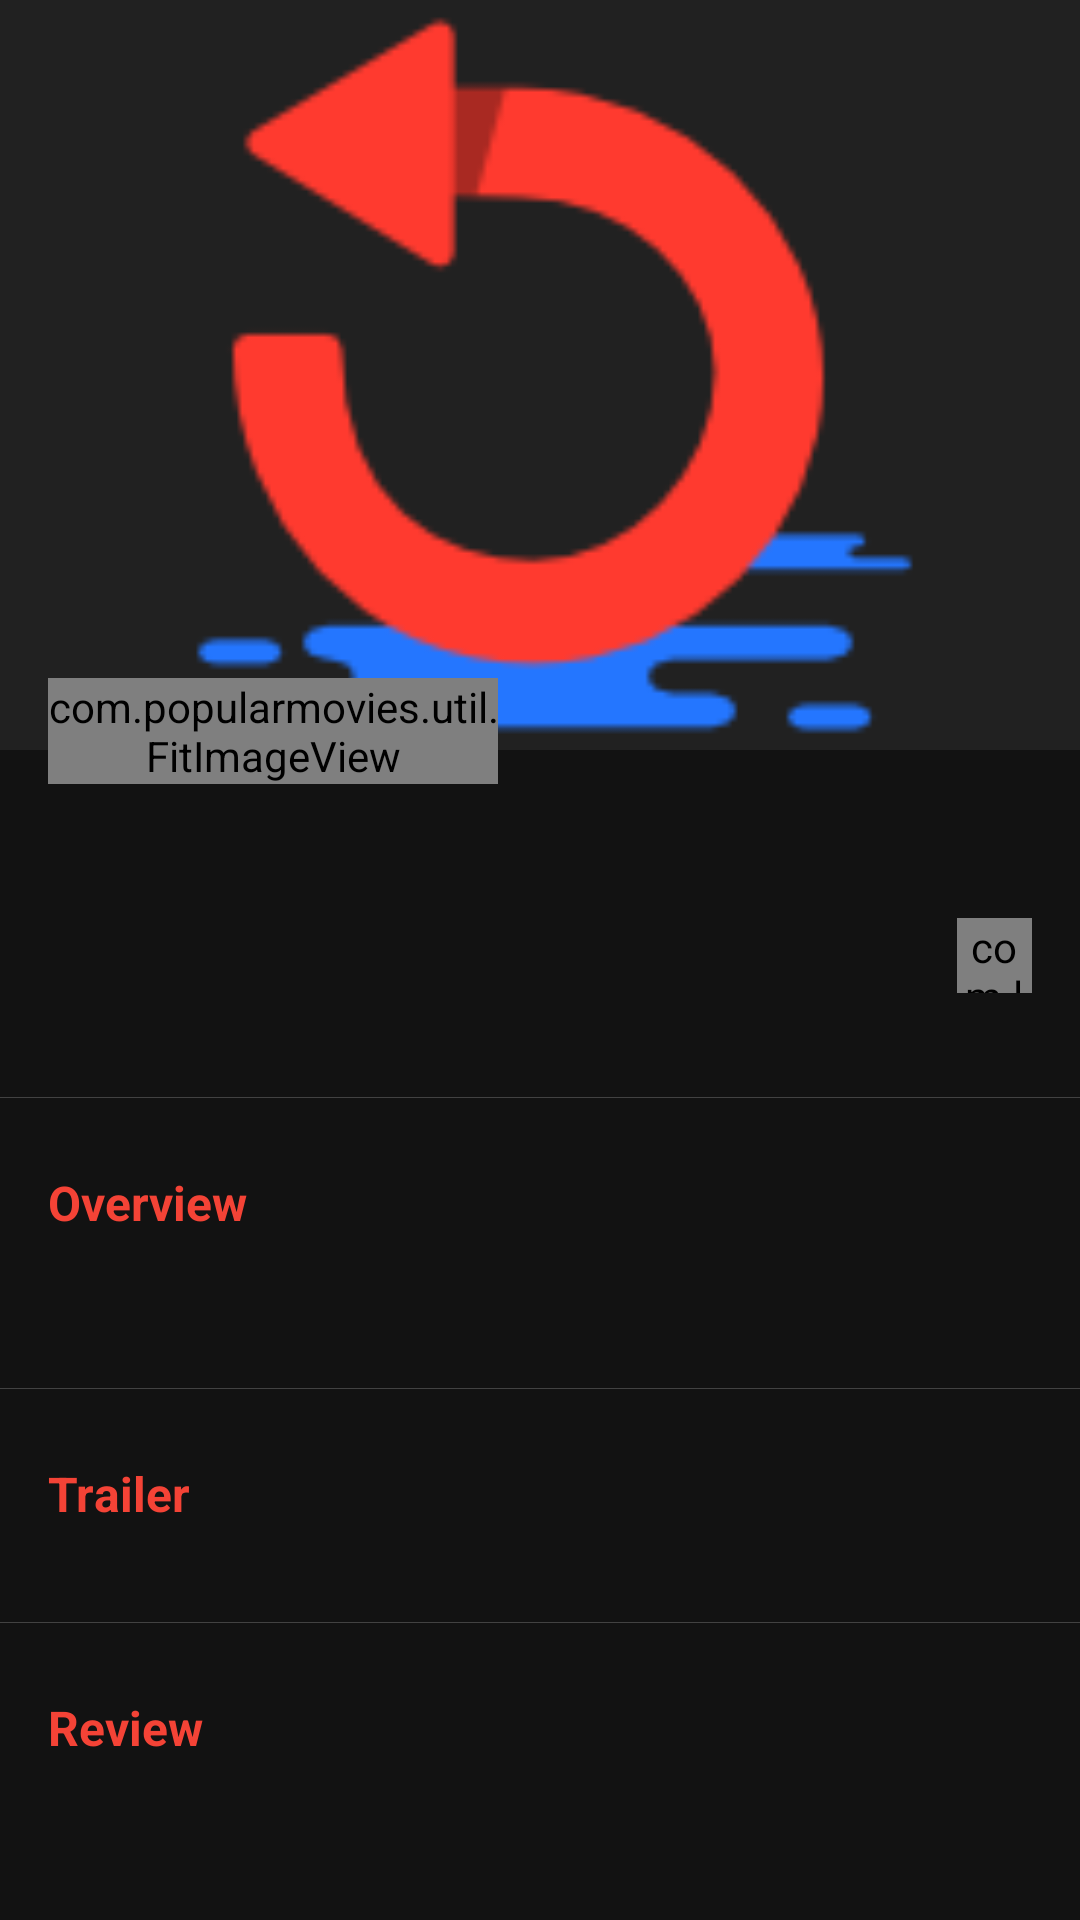

Reconstruct the res/layout file that produces this screen, plus the resources it refers to.
<!-- AndroidManifest.xml: activity theme AppThemeTranslucent -->
<!-- res/layout/fragment_detail_movie.xml -->
<?xml version="1.0" encoding="utf-8"?>

<android.support.design.widget.CoordinatorLayout xmlns:android="http://schemas.android.com/apk/res/android"
    xmlns:app="http://schemas.android.com/apk/res-auto"
    android:layout_width="match_parent"
    android:layout_height="match_parent"
    xmlns:tools="http://schemas.android.com/tools"
    android:fitsSystemWindows="true">

    <android.support.design.widget.AppBarLayout
        android:id="@+id/appbar"
        android:layout_width="match_parent"
        android:layout_height="250dp"
        android:fitsSystemWindows="true"
        android:theme="@style/ThemeOverlay.AppCompat.Dark.ActionBar">

        <android.support.design.widget.CollapsingToolbarLayout
            android:id="@+id/collapsing_toolbar"
            android:layout_width="match_parent"
            android:layout_height="match_parent"
            app:contentScrim="?attr/colorPrimary"
            android:background="#00000000"
            app:layout_scrollFlags="scroll|enterAlways|enterAlwaysCollapsed">

           <FrameLayout
               android:layout_width="match_parent"
               android:layout_height="wrap_content"
               android:fitsSystemWindows="true">

               <ImageView
                   android:id="@+id/ivBackdrop"
                   android:layout_width="match_parent"
                   android:layout_height="250dp"
                   android:scaleType="centerCrop"
                   android:src="@drawable/reload" />

               <ImageView
                   android:id="@+id/ivPlay"
                   android:layout_width="64dp"
                   android:layout_height="64dp"
                   android:layout_gravity="center"
                   android:src="@drawable/play_button"
                   android:visibility="gone"/>

           </FrameLayout>

            <include layout="@layout/include_toolbar" />

        </android.support.design.widget.CollapsingToolbarLayout>

    </android.support.design.widget.AppBarLayout>

    <android.support.v4.widget.NestedScrollView
        android:layout_width="match_parent"
        android:layout_height="match_parent"
        app:layout_behavior="@string/appbar_scrolling_view_behavior"
        app:behavior_overlapTop="40dp">

        <LinearLayout
            android:layout_width="match_parent"
            android:layout_height="match_parent"
            android:orientation="vertical">

            <LinearLayout
                android:layout_width="match_parent"
                android:layout_height="wrap_content"
                android:orientation="horizontal">

                <com.popularmovies.util.FitImageView
                    android:id="@+id/ivPoster"
                    android:layout_width="150dp"
                    android:layout_height="wrap_content"
                    android:adjustViewBounds="true"
                    android:scaleType="fitXY"
                    android:src="@drawable/reload"
                    android:background="@color/white"
                    android:layout_marginLeft="16dp"
                    android:transitionName="poster"
                    android:layout_marginTop="16dp"/>

                <LinearLayout
                    android:layout_width="0dp"
                    android:layout_weight="1"
                    android:layout_height="wrap_content"
                    android:orientation="vertical"
                    android:layout_marginTop="48dp"
                    android:layout_marginLeft="16dp"
                    android:layout_marginRight="16dp">

                    <TextView
                        android:id="@+id/tvTitle"
                        android:layout_width="wrap_content"
                        android:layout_height="wrap_content"
                        android:textSize="16dp"
                        android:textStyle="bold"
                        android:textColor="@color/colorAccent"
                        android:layout_marginRight="8dp"
                        android:layout_marginTop="8dp"/>

                    <LinearLayout
                        android:layout_width="match_parent"
                        android:layout_height="wrap_content"
                        android:orientation="horizontal"
                        android:layout_marginTop="8dp"
                        android:gravity="center_vertical">

                        <LinearLayout
                            android:layout_width="0dp"
                            android:layout_weight="1"
                            android:layout_height="wrap_content"
                            android:orientation="vertical">
                            <TextView
                                android:id="@+id/tvRelease"
                                android:layout_width="wrap_content"
                                android:layout_height="wrap_content"
                                android:textSize="14dp"
                                android:textColor="@color/white"
                                android:layout_marginTop="4dp"/>

                            <TextView
                                android:id="@+id/tvVote"
                                android:layout_width="wrap_content"
                                android:layout_height="wrap_content"
                                android:textSize="14dp"
                                android:textColor="@color/white"
                                android:layout_marginTop="4dp"/>
                        </LinearLayout>

                        <com.like.LikeButton
                            app:icon_size="20dp"
                            android:id="@+id/btnFavorite"
                            android:layout_width="25dp"
                            android:layout_height="25dp"/>

                    </LinearLayout>

                </LinearLayout>

            </LinearLayout>

            <LinearLayout
                android:layout_width="match_parent"
                android:layout_height="1px"
                android:background="#424242"
                android:layout_marginTop="24dp"
                android:layout_marginBottom="24dp"/>

            <TextView
                android:layout_width="wrap_content"
                android:layout_height="wrap_content"
                android:textSize="16dp"
                android:textStyle="bold"
                android:textColor="@color/colorAccent"
                android:layout_marginLeft="16dp"
                android:layout_marginRight="16dp"
                android:text="@string/overview"/>

            <TextView
                android:id="@+id/tvOverview"
                android:layout_width="wrap_content"
                android:layout_height="wrap_content"
                android:textSize="14dp"
                android:textColor="@color/grey"
                android:layout_marginLeft="16dp"
                android:layout_marginRight="16dp"
                android:layout_marginTop="8dp"/>

            <LinearLayout
                android:id="@+id/llTrailer"
                android:layout_width="match_parent"
                android:layout_height="wrap_content"
                android:orientation="vertical">
                <LinearLayout
                    android:layout_width="match_parent"
                    android:layout_height="1px"
                    android:background="#424242"
                    android:layout_marginTop="24dp"
                    android:layout_marginBottom="24dp"/>

                <TextView
                    android:layout_width="wrap_content"
                    android:layout_height="wrap_content"
                    android:textSize="16dp"
                    android:textStyle="bold"
                    android:textColor="@color/colorAccent"
                    android:layout_marginLeft="16dp"
                    android:layout_marginRight="16dp"
                    android:text="@string/trailer"
                    android:layout_marginBottom="8dp"/>

                <android.support.v7.widget.RecyclerView
                    android:id="@+id/rvTrailer"
                    android:layout_width="match_parent"
                    android:layout_height="wrap_content"
                    android:paddingLeft="12dp"
                    android:paddingRight="12dp"/>

            </LinearLayout>

            <LinearLayout
                android:id="@+id/llReview"
                android:layout_width="match_parent"
                android:layout_height="wrap_content"
                android:orientation="vertical">
                <LinearLayout
                    android:layout_width="match_parent"
                    android:layout_height="1px"
                    android:background="#424242"
                    android:layout_marginTop="24dp"
                    android:layout_marginBottom="24dp"/>

                <TextView
                    android:layout_width="wrap_content"
                    android:layout_height="wrap_content"
                    android:textSize="16dp"
                    android:textStyle="bold"
                    android:textColor="@color/colorAccent"
                    android:layout_marginLeft="16dp"
                    android:layout_marginRight="16dp"
                    android:text="@string/review"
                    android:layout_marginBottom="8dp"/>

                <android.support.v7.widget.RecyclerView
                    android:id="@+id/rvReview"
                    android:layout_width="match_parent"
                    android:layout_height="wrap_content"
                    android:paddingLeft="16dp"
                    android:paddingRight="16dp"/>

            </LinearLayout>

        </LinearLayout>
    </android.support.v4.widget.NestedScrollView>

</android.support.design.widget.CoordinatorLayout>
<!-- res/layout/include_toolbar.xml (included above) -->
<android.support.v7.widget.Toolbar
    xmlns:android="http://schemas.android.com/apk/res/android"
    xmlns:app="http://schemas.android.com/apk/res-auto"
    android:id="@+id/toolbar"
    android:layout_width="match_parent"
    android:layout_height="?attr/actionBarSize"
    android:theme="@style/ThemeOverlay.AppCompat.Dark.ActionBar"
    app:popupTheme="@style/ThemeOverlay.AppCompat.Dark"
    app:layout_collapseMode="pin"/>
<!-- resources referenced by this layout -->
<resources>
  <color name="colorAccent">#F44336</color>
  <color name="grey">#EEEEEE</color>
  <color name="white">#FFFFFF</color>
  <!-- drawable play_button: png bitmap (drawable, 5890 bytes) -->
  <!-- drawable reload: png bitmap (drawable, 6372 bytes) -->
  <string name="overview">Overview</string>
  <string name="review">Review</string>
  <string name="trailer">Trailer</string>
  <style name="AppThemeTranslucent" parent="Theme.AppCompat.Light.NoActionBar">
          <item name="colorPrimary">@color/colorPrimary</item>
          <item name="colorPrimaryDark">@color/colorPrimary</item>
          <item name="colorAccent">@color/colorAccent</item>
  
          <item name="android:windowBackground">@color/colorPrimaryDark</item>
          <item name="android:actionOverflowButtonStyle">@style/MyActionButtonOverflow</item>
  
          <item name="android:windowActionBarOverlay">true</item>
          <item name="android:windowContentOverlay">@null</item>
      </style>
  <color name="colorPrimary">#212121</color>
  <color name="colorPrimaryDark">#121212</color>
  <style name="MyActionButtonOverflow" parent="android:style/Widget.Holo.Light.ActionButton.Overflow">
          <item name="android:src">@drawable/ic_sort_white_24dp</item>
          <item name="android:contentDescription">Sort</item>
      </style>
</resources>
